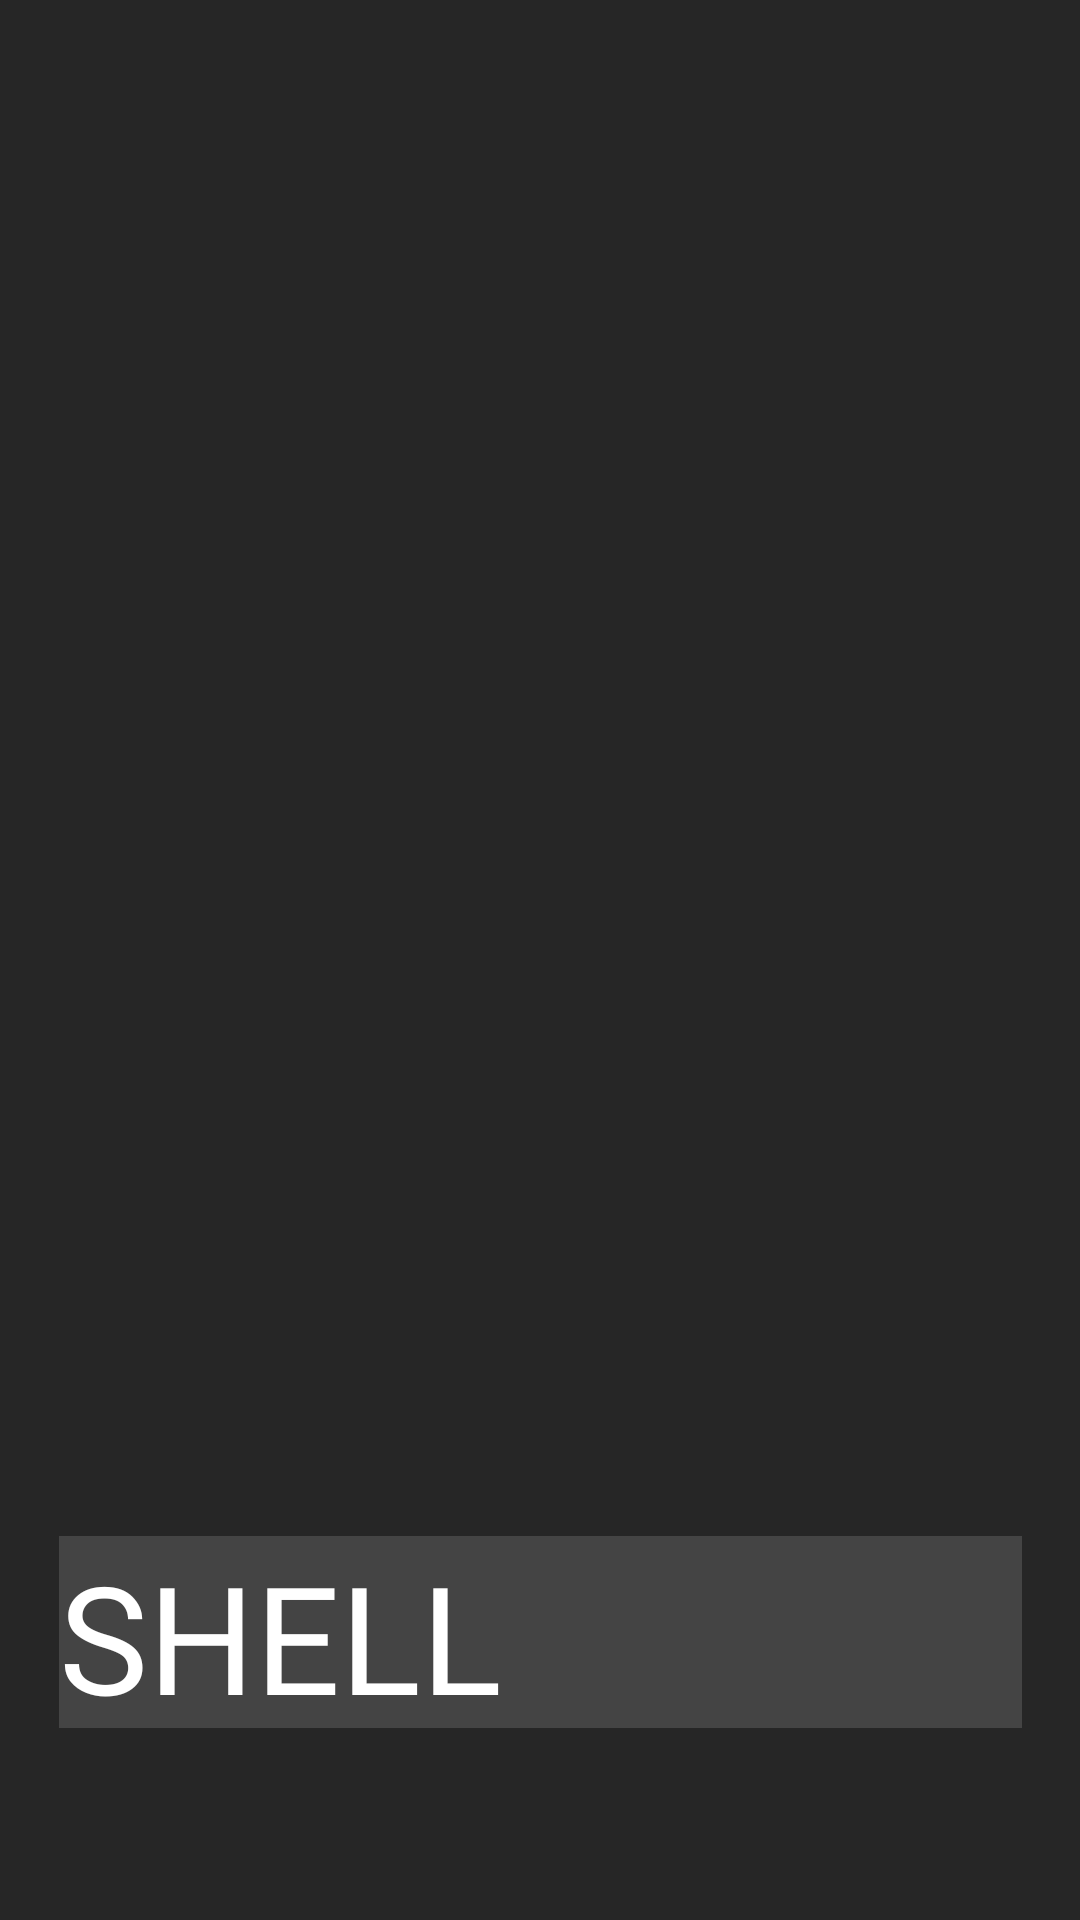

Produce the Android XML layout that renders to this screen, including the resource entries it uses.
<!-- AndroidManifest.xml: application theme Theme.AppCompat.Light.NoActionBar.FullScreen -->
<!-- res/layout/activity_shell.xml -->
<?xml version="1.0" encoding="utf-8"?>
<androidx.constraintlayout.widget.ConstraintLayout xmlns:android="http://schemas.android.com/apk/res/android"
    xmlns:app="http://schemas.android.com/apk/res-auto"
    xmlns:tools="http://schemas.android.com/tools"
    android:layout_width="match_parent"
    android:layout_height="match_parent"
    android:background="@color/colorBackground"
    tools:context=".ShellActivity">

    <ImageView
        android:id="@+id/imageView"
        android:layout_width="0dp"
        android:layout_height="300dp"
        android:layout_marginStart="55dp"
        android:layout_marginEnd="55dp"
        app:layout_constraintBottom_toBottomOf="parent"
        app:layout_constraintEnd_toEndOf="parent"
        app:layout_constraintStart_toStartOf="parent"
        app:layout_constraintTop_toTopOf="parent"
        app:srcCompat="@drawable/shell_logo" />

    <Button
        android:id="@+id/shellLaunchButton"
        android:layout_width="321dp"
        android:layout_height="64dp"
        android:layout_marginBottom="64dp"
        android:background="@drawable/press_animation"
        android:fontFamily="@font/robot"
        android:text="Shell"
        android:textAllCaps="true"
        android:textColor="@color/text_color"
        android:textSize="50sp"
        app:layout_constraintBottom_toBottomOf="parent"
        app:layout_constraintEnd_toEndOf="parent"
        app:layout_constraintStart_toStartOf="parent" />
</androidx.constraintlayout.widget.ConstraintLayout>
<!-- resources referenced by this layout -->
<resources>
  <color name="colorBackground">#262626</color>
  <!-- drawable press_animation (drawable) -->
  <?xml version="1.0" encoding="utf-8"?>
  <selector xmlns:android="http://schemas.android.com/apk/res/android">
      <item
          android:state_pressed="true"
          android:state_focused="true"
          android:drawable="@color/white" />
      <item
          android:state_pressed="true"
          android:state_focused="false"
          android:drawable="@color/white" />
  
      <item android:drawable="@color/button" />
  </selector>
  <!-- drawable shell_logo: png bitmap (drawable, 3407 bytes) -->
  <color name="white">#FFFFFF</color>
  <color name="button">#444444</color>
</resources>
